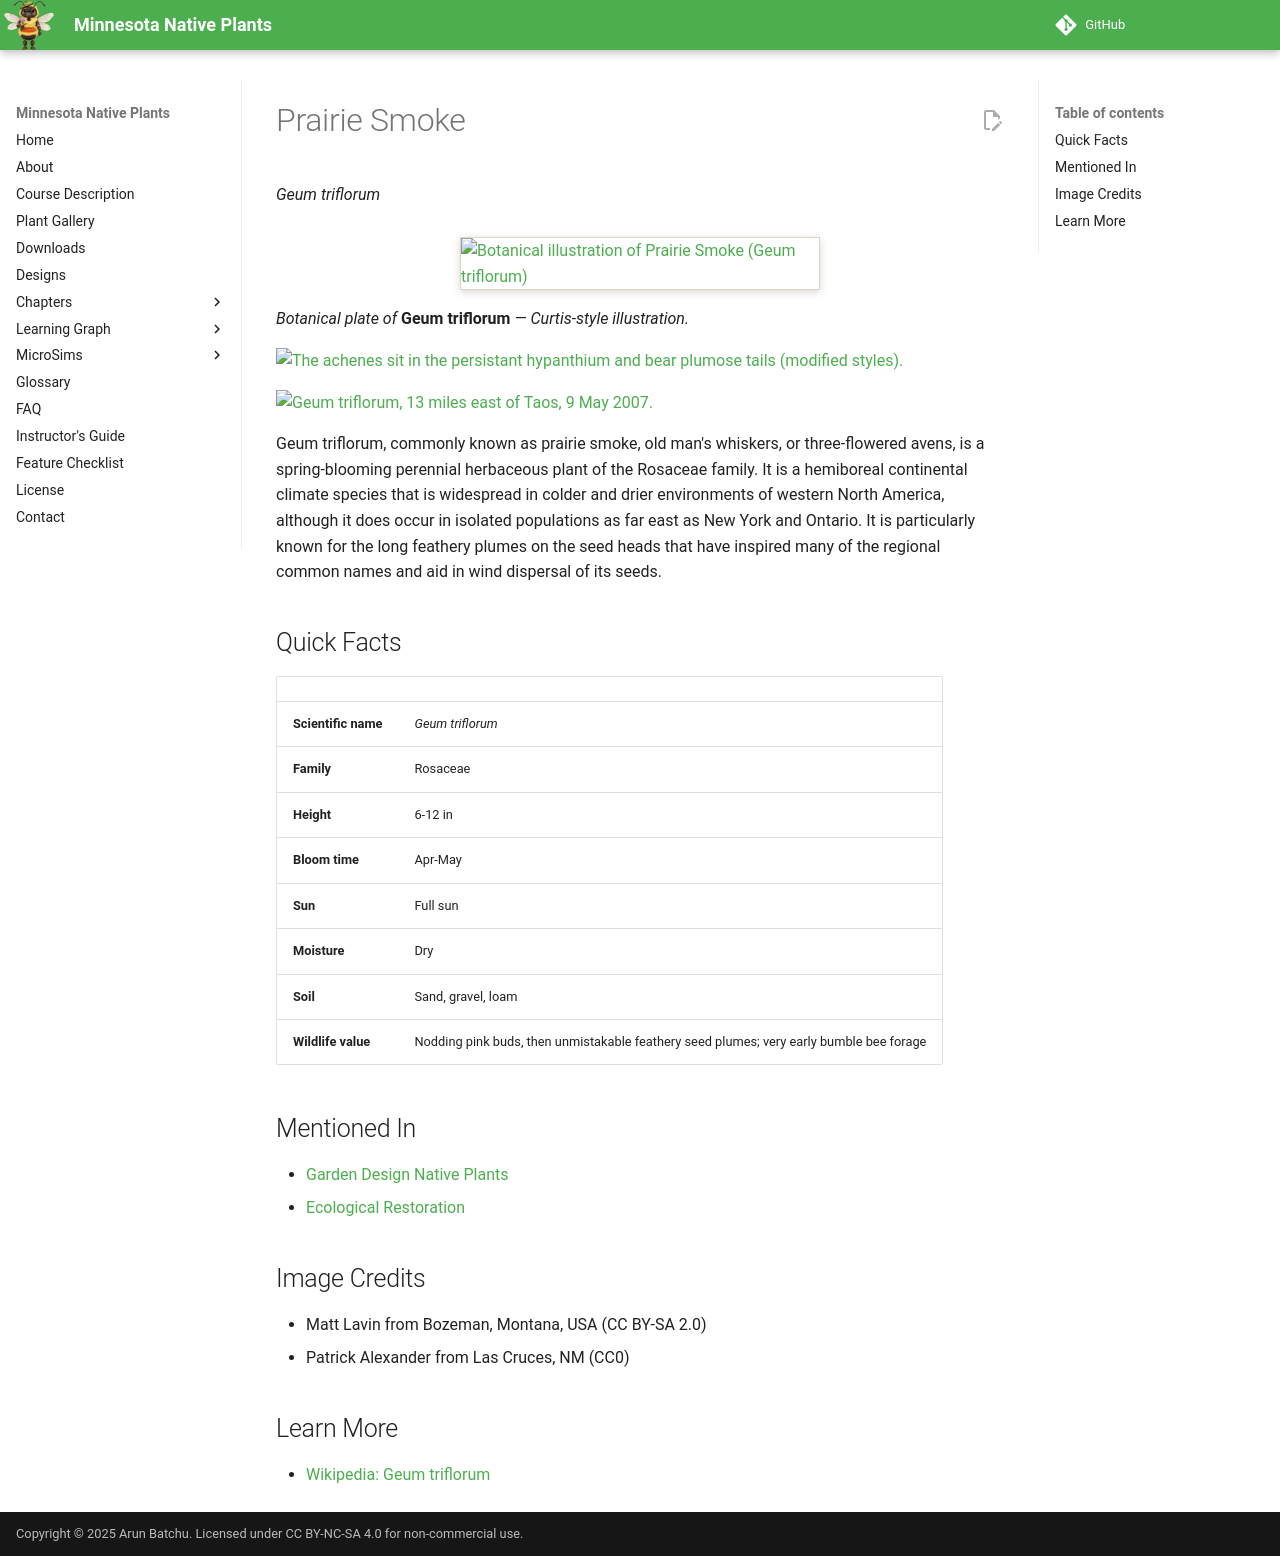

repository: arunbatchu/minnesota-native-plants · page: plants/prairie-smoke/index.html · generator: mkdocs

# Prairie Smoke

*Geum triflorum*

![Botanical illustration of Prairie Smoke (Geum triflorum)](img/prairie-smoke-illustration.png){ .plant-illustration }

*Botanical plate of* **Geum triflorum** *— Curtis-style illustration.*

![The achenes sit in the persistant hypanthium and bear plumose tails (modified styles).](img/prairie-smoke-1.jpg)

![Geum triflorum, 13 miles east of Taos, 9 May 2007.](img/prairie-smoke-2.jpg)

Geum triflorum, commonly known as prairie smoke, old man's whiskers, or three-flowered avens, is a spring-blooming perennial herbaceous plant of the Rosaceae family. It is a hemiboreal continental climate species that is widespread in colder and drier environments of western North America, although it does occur in isolated populations as far east as New York and Ontario. It is particularly known for the long feathery plumes on the seed heads that have inspired many of the regional common names and aid in wind dispersal of its seeds.

## Quick Facts

| | |
|---|---|
| **Scientific name** | *Geum triflorum* |
| **Family** | Rosaceae |
| **Height** | 6-12 in |
| **Bloom time** | Apr-May |
| **Sun** | Full sun |
| **Moisture** | Dry |
| **Soil** | Sand, gravel, loam |
| **Wildlife value** | Nodding pink buds, then unmistakable feathery seed plumes; very early bumble bee forage |

## Mentioned In

- [Garden Design Native Plants](../chapters/10-garden-design-native-plants/index.md)
- [Ecological Restoration](../chapters/12-ecological-restoration/index.md)

## Image Credits

- Matt Lavin from Bozeman, Montana, USA (CC BY-SA 2.0)
- Patrick Alexander from Las Cruces, NM (CC0)

## Learn More

- [Wikipedia: Geum triflorum](https://en.wikipedia.org/wiki/Geum_triflorum)
